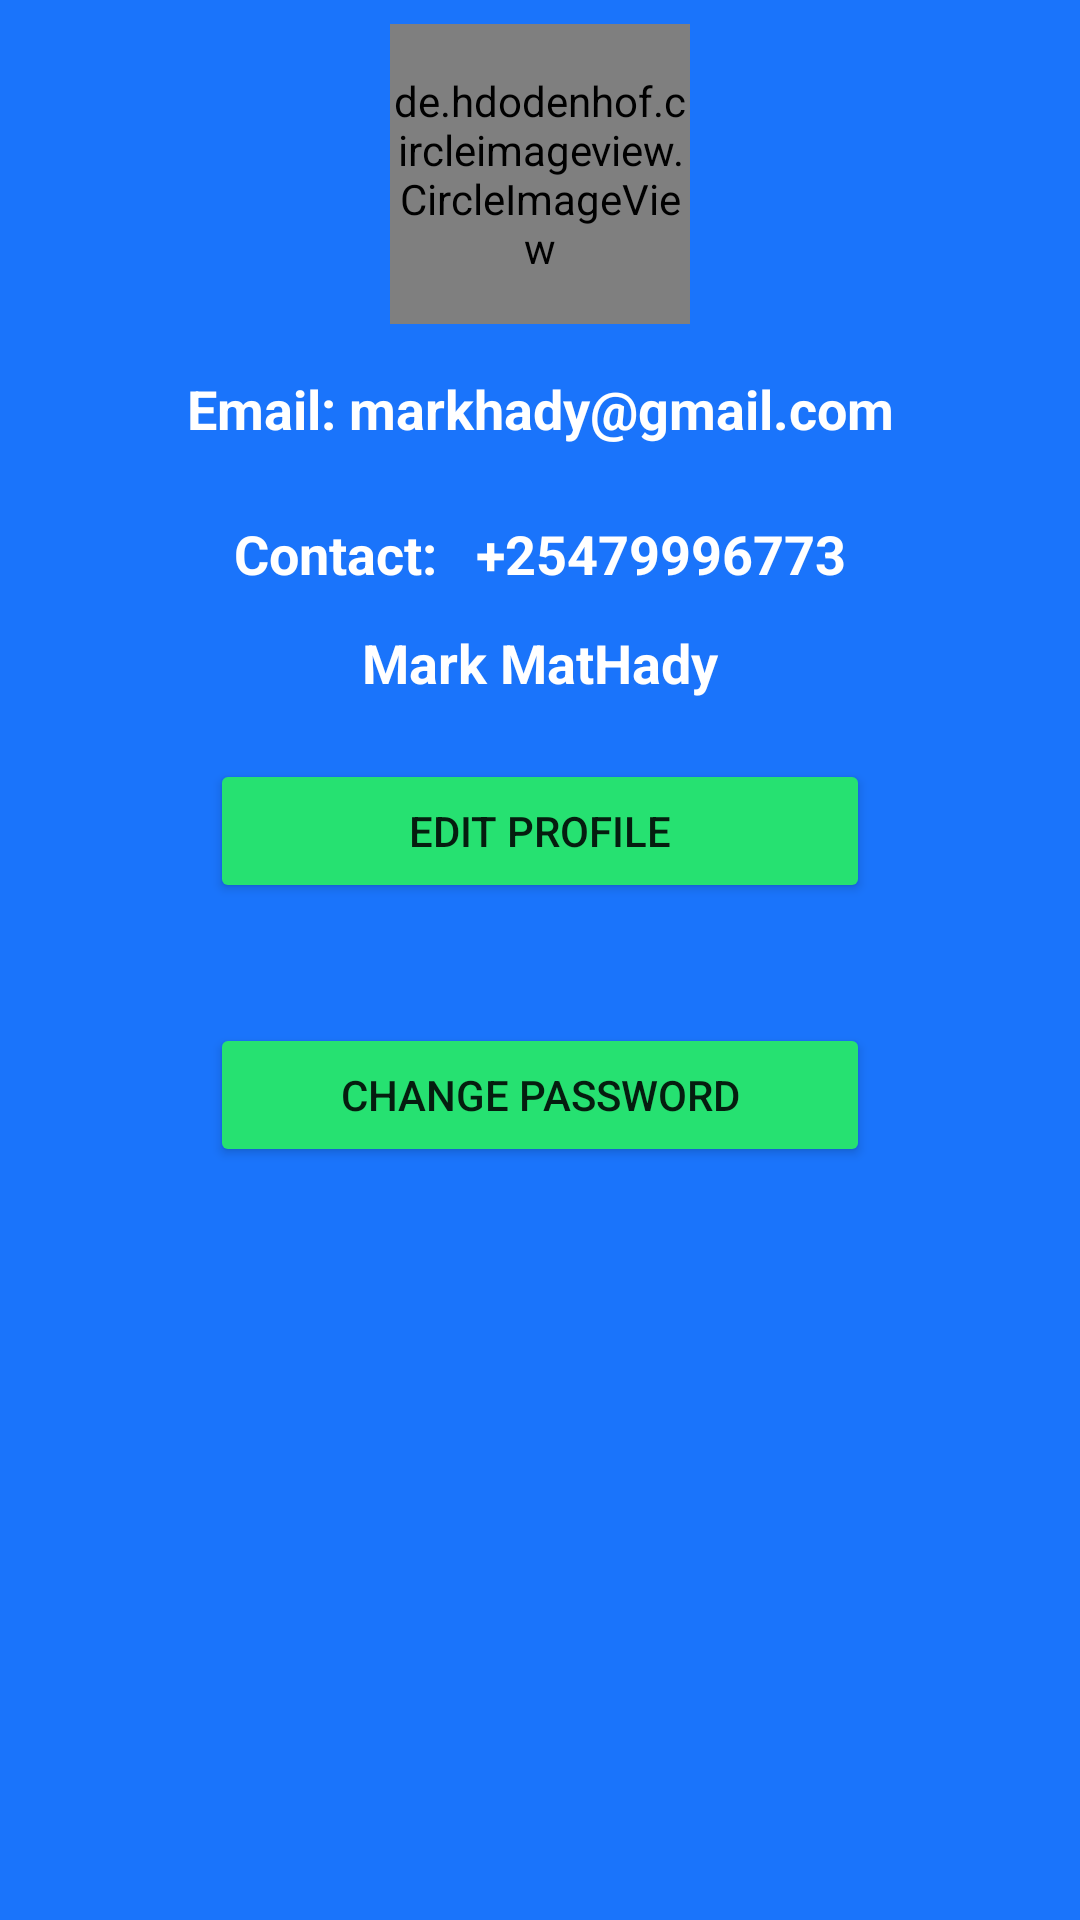

The Android layout XML behind this screen, and the referenced resources:
<!-- AndroidManifest.xml: application theme Theme.EldorHubDeliveries -->
<!-- res/layout/activity_profile.xml -->
<?xml version="1.0" encoding="utf-8"?>
<LinearLayout
    xmlns:android="http://schemas.android.com/apk/res/android"
    xmlns:app="http://schemas.android.com/apk/res-auto"
    xmlns:tools="http://schemas.android.com/tools"
    android:layout_width="match_parent"
    android:layout_height="match_parent"
    android:orientation="vertical"
    android:background="#1A74FB"
    tools:context=".Ui.Profile">

    <LinearLayout
        android:id="@+id/linearLayout3"
        android:layout_width="match_parent"
        android:layout_height="wrap_content"
        android:layout_marginVertical="8dp"
        android:orientation="vertical"
        tools:ignore="MissingConstraints">

        <de.hdodenhof.circleimageview.CircleImageView
            android:id="@+id/iv_profileImage"
            android:layout_width="100dp"
            android:layout_height="100dp"
            android:layout_gravity="center"
            android:scaleType="centerCrop"
            android:src="@drawable/xx" />
    </LinearLayout>

    <TextView
        android:layout_width="match_parent"
        android:layout_height="wrap_content"
        android:layout_marginVertical="8dp"
        android:gravity="center"
        android:text="Email: markhady@gmail.com"
        android:textColor="@color/white"
        android:textSize="18sp"
        android:textStyle="bold"
        tools:ignore="MissingConstraints"
        tools:layout_editor_absoluteX="0dp"
        tools:layout_editor_absoluteY="186dp">

    </TextView>

    <TextView
        android:layout_width="match_parent"
        android:layout_height="wrap_content"
        android:layout_marginTop="16dp"
        android:gravity="center"
        android:text="Contact:   +25479996773"
        android:textColor="@color/white"
        android:textSize="18sp"
        android:textStyle="bold"
        app:layout_constraintTop_toBottomOf="@+id/textView5"
        tools:ignore="MissingConstraints"
        tools:layout_editor_absoluteX="0dp">

    </TextView>

    <TextView
        android:id="@+id/textView5"
        android:layout_width="match_parent"
        android:layout_height="wrap_content"
        android:layout_marginTop="12dp"
        android:gravity="center"
        android:text="Mark MatHady"
        android:textColor="@color/white"
        android:textSize="18sp"
        android:textStyle="bold"
        app:layout_constraintTop_toBottomOf="@+id/linearLayout3"
        tools:ignore="MissingConstraints"
        tools:layout_editor_absoluteX="0dp">

    </TextView>

    <Button
        android:layout_marginVertical="20dp"
        android:backgroundTint="#26E171"
        android:layout_marginHorizontal="70dp"
        android:id="@+id/editProfile"
        android:layout_width="match_parent"
        android:layout_height="wrap_content"
        android:text="Edit Profile" />

    <Button
        android:layout_marginVertical="20dp"
        android:backgroundTint="#26E171"
        android:layout_marginHorizontal="70dp"
        android:id="@+id/changePass"
        android:layout_width="match_parent"
        android:layout_height="wrap_content"
        android:text="Change Password" />


</LinearLayout>
<!-- resources referenced by this layout -->
<resources>
  <!-- drawable xx: jpg bitmap (drawable-v24, 68464 bytes) -->
  <style name="Theme.EldorHubDeliveries" parent="Theme.MaterialComponents.DayNight.DarkActionBar">
          
          <item name="colorPrimary">@color/purple_500</item>
          <item name="colorPrimaryVariant">@color/purple_700</item>
          <item name="colorOnPrimary">@color/white</item>
          
          <item name="colorSecondary">@color/teal_200</item>
          <item name="colorSecondaryVariant">@color/teal_700</item>
          <item name="colorOnSecondary">@color/black</item>
          
          <item name="android:statusBarColor" tools:targetApi="l">?attr/colorPrimaryVariant</item>
          
      </style>
  <!-- not gathered from this repository: default colours our renderer supplied (Android Studio template values) -->
  <color name="purple_500">#FF6200EE</color>
  <color name="purple_700">#FF3700B3</color>
  <color name="teal_200">#FF03DAC5</color>
  <color name="teal_700">#FF018786</color>
  <color name="black">#FF000000</color>
  <color name="white">#FFFFFFFF</color>
</resources>
